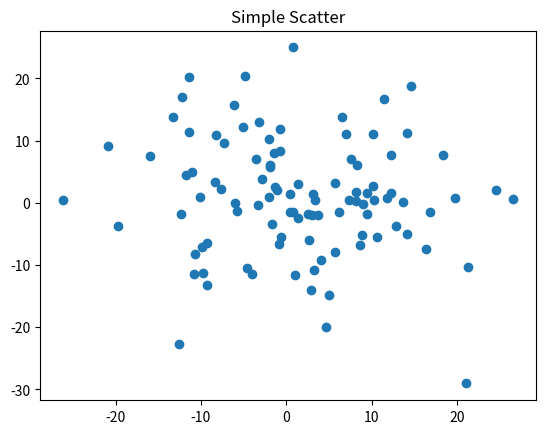

The matplotlib source for this figure:
#!/usr/bin/env python
# -- coding: utf-8 --
# @Time : 2023/3/26 13:46
# @File : Matplotlib库基础图表函数.py
# pyplot饼图的绘制
import matplotlib.pyplot as plt
import numpy as np
# labels='Frogs','Hogs','Dogs','Logs'
# sizes=[15,30,45,10]
# explode=(0,0.1,0,0)
# plt.pie(sizes,explode=explode,labels=labels,autopct='%1.1f%%',shadow=False,startangle=90)
# plt.show()

# labels='Frogs','Hogs','Dogs','Logs'
# sizes=[15,30,45,10]
# explode=(0,0.1,0,0)
# plt.pie(sizes,explode=explode,labels=labels,autopct='%1.1f%%',shadow=False,startangle=90)
# plt.axis('equal')
# plt.show()
# pyplot直方图的绘制
# np.random.seed(0)
# 随机种子为0
# mu,sigma=100,20
# a=np.random.normal(mu,sigma,size=100)#均值和方差正态分布
# plt.hist(a,20,histtype='stepfilled',facecolor='b',alpha=0.75)
# plt.title('Histogram')
# plt.show()
# mu,sigma=100,20
# a=np.random.normal(mu,sigma,size=100)#均值和方差正态分布
# plt.hist(a,40,histtype='bar',facecolor='r',edgecolor='g',alpha=0.75)
# plt.title('Histogram')
# plt.show()
# pyplot极坐标的绘制
# import matplotlib.pyplot as plt
# import numpy as np
# n=20
# theta=np.linspace(0.0,2*np.pi,n,endpoint=False)
# redii=10*np.random.rand(n)
# width=np.pi/4*np.random.rand(n)
# ax=plt.subplot(111,projection='polar')
# bars=ax.bar(theta,redii,width=width,bottom=0.0)
# for r,bar in zip(redii,bars):
#     bar.set_facecolor(plt.cm.viridis(r/10.))
#     bar.set_alpha(0.5)
# plt.show()

# pyplot散点图的绘制
fig,ax=plt.subplots()
ax.plot(10*np.random.randn(100),10*np.random.randn(100),'o')
ax.set_title('Simple Scatter')
plt.show()